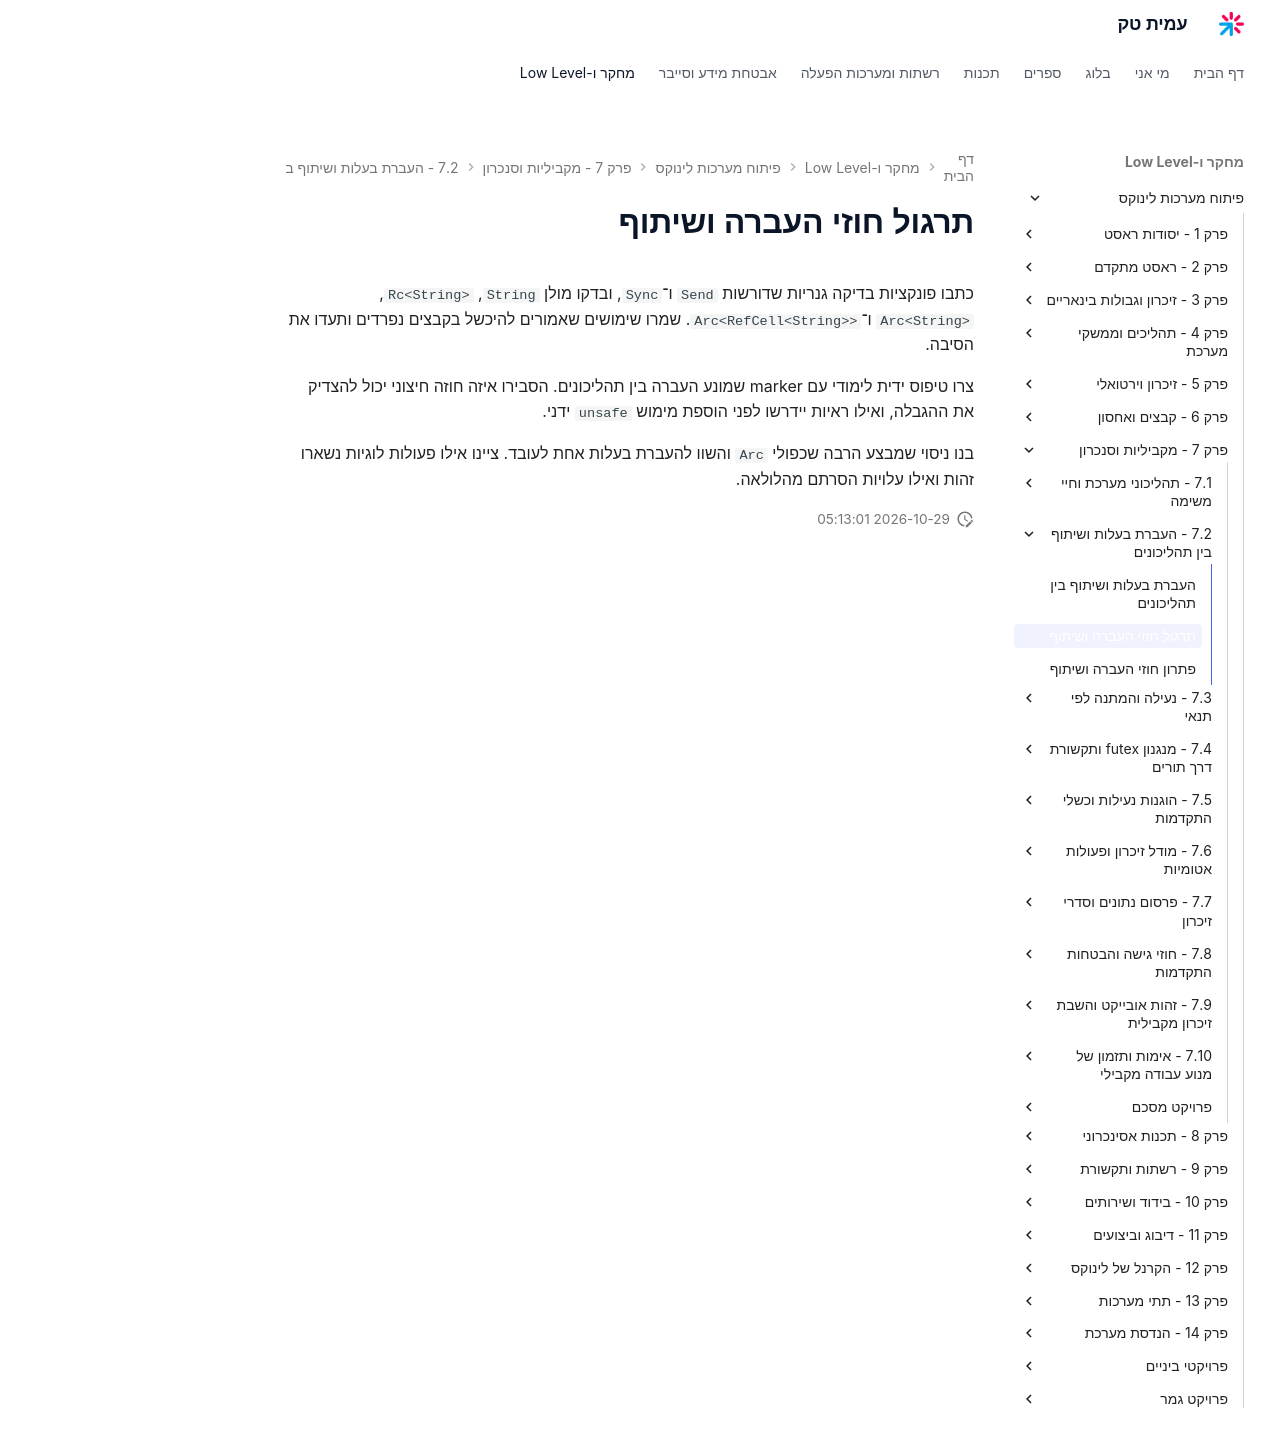

repository: AmitPinchasi/amittech · page: פיתוח-מערכות-לינוקס/7 - מקביליות וסנכרון/7.2 - העברת בעלות ושיתוף בין תהליכונים/7.2 - העברת בעלות ושיתוף בין תהליכונים - תרגול/index.html · generator: mkdocs

# תרגול חוזי העברה ושיתוף

כתבו פונקציות בדיקה גנריות שדורשות `Send` ו־`Sync`, ובדקו מולן `String`, `Rc<String>`, `Arc<String>` ו־`Arc<RefCell<String>>`. שמרו שימושים שאמורים להיכשל בקבצים נפרדים ותעדו את הסיבה.

צרו טיפוס ידית לימודי עם marker שמונע העברה בין תהליכונים. הסבירו איזה חוזה חיצוני יכול להצדיק את ההגבלה, ואילו ראיות יידרשו לפני הוספת מימוש `unsafe` ידני.

בנו ניסוי שמבצע הרבה שכפולי `Arc` והשוו להעברת בעלות אחת לעובד. ציינו אילו פעולות לוגיות נשארו זהות ואילו עלויות הסרתם מהלולאה.
